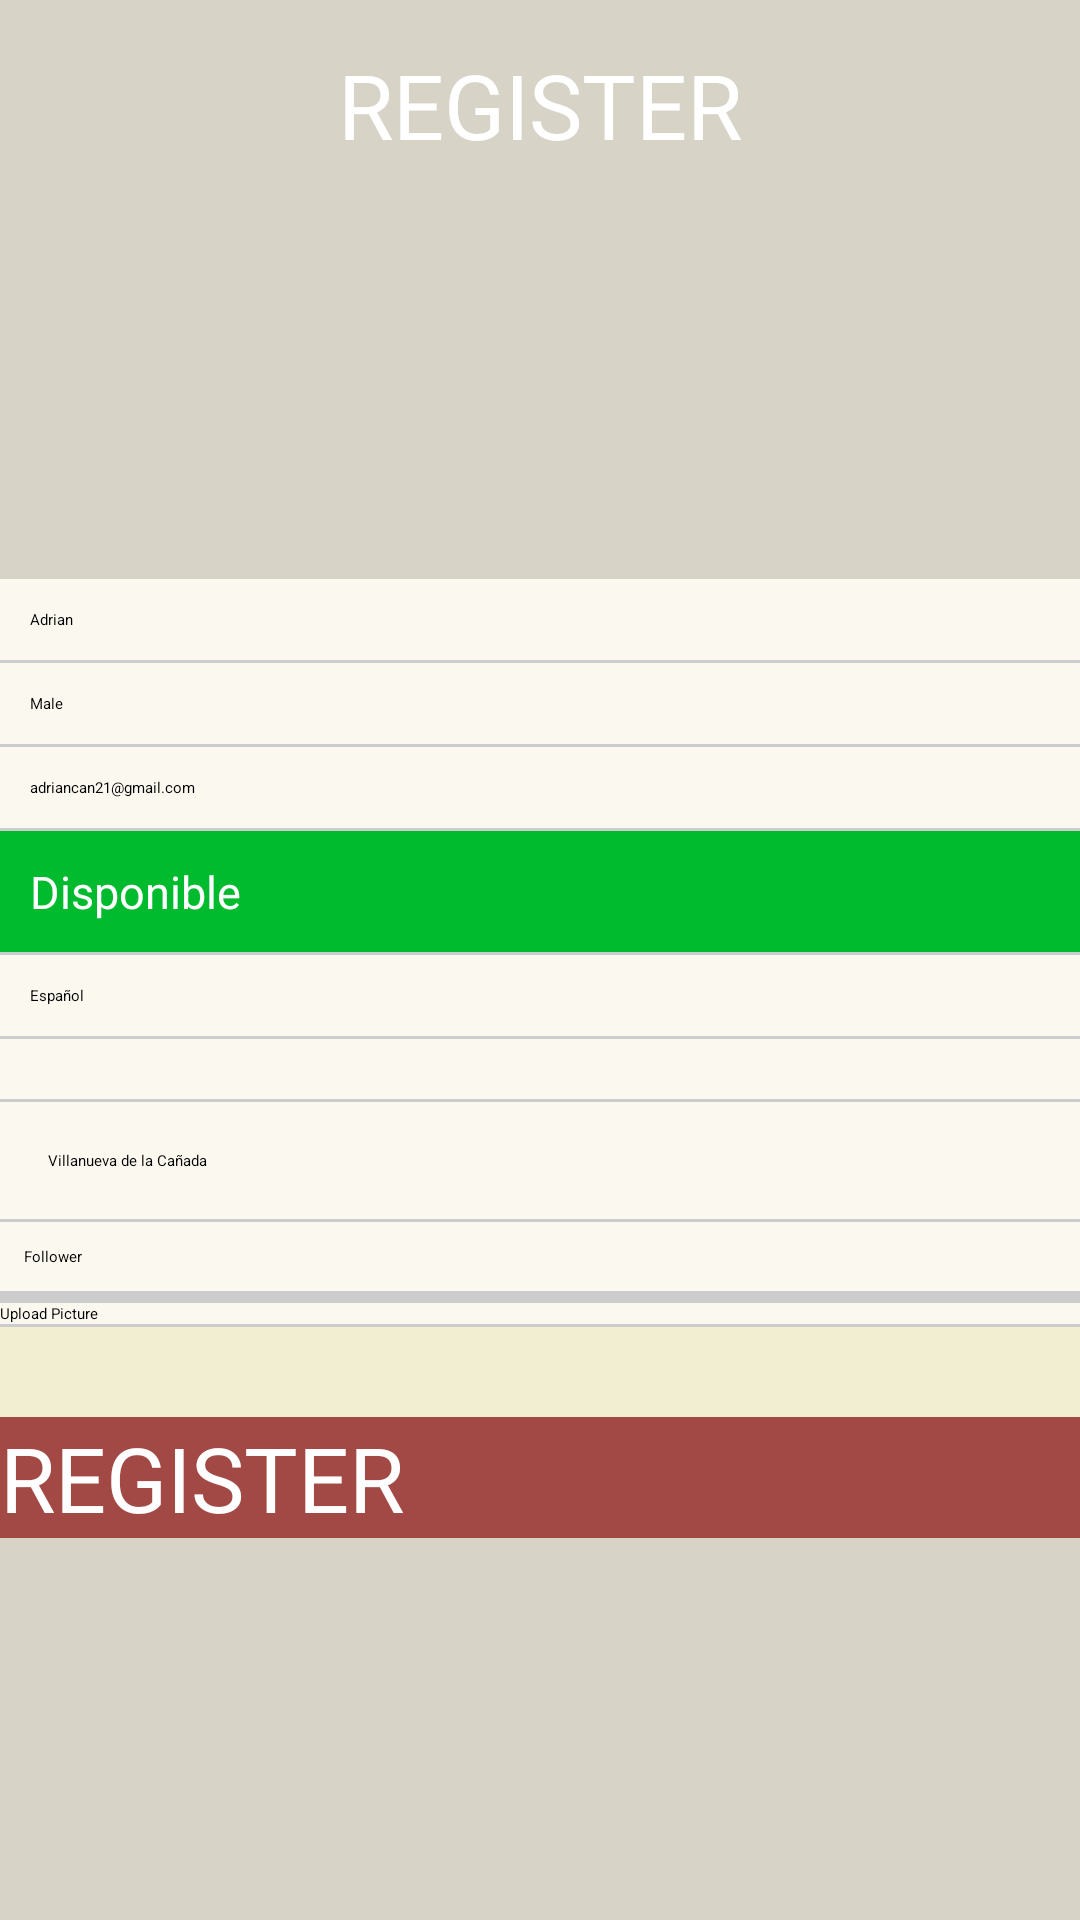

Reconstruct the res/layout file that produces this screen, plus the resources it refers to.
<!-- AndroidManifest.xml: application theme Theme.WeSwing -->
<!-- res/layout/activity_registro.xml -->
<?xml version="1.0" encoding="utf-8"?>
<androidx.constraintlayout.widget.ConstraintLayout xmlns:android="http://schemas.android.com/apk/res/android"
    xmlns:app="http://schemas.android.com/apk/res-auto"
    xmlns:tools="http://schemas.android.com/tools"
    android:layout_width="match_parent"
    android:layout_height="match_parent"
    tools:context=".Registro"
    android:background="#d7d3c7">
    <androidx.appcompat.widget.Toolbar
        android:id="@+id/toolbar"
        android:layout_width="match_parent"
        android:layout_height="70dp"
        android:background="?attr/colorPrimary"
        app:titleTextColor="@android:color/white"
        app:layout_constraintBaseline_toBottomOf="parent"
        android:backgroundTint="#a24845">

        <ImageButton
            android:id="@+id/btn_back"
            android:layout_width="wrap_content"
            android:layout_height="wrap_content"
            android:src="@drawable/baseline_arrow_back_ios_24"
            android:background="#00000000"
            >

        </ImageButton>

        <TextView
            android:layout_width="wrap_content"
            android:layout_height="wrap_content"
            android:text="REGISTER"
            android:textSize="30sp"
            android:layout_gravity="center"
            android:textColor="@color/white"
            />
    </androidx.appcompat.widget.Toolbar>


    <ScrollView
        android:id="@+id/scrollviewregistro"
        android:layout_width="match_parent"
        android:layout_height="wrap_content"
        android:layout_marginBottom="75sp"
        app:layout_constraintBottom_toBottomOf="parent"
        app:layout_constraintTop_toBottomOf="@+id/toolbar"
        tools:ignore="MissingConstraints">
        >

        <LinearLayout
            android:layout_width="match_parent"
            android:layout_height="wrap_content"
            android:background="#fbf8ef"
            android:orientation="vertical">

            <TextView
                android:layout_width="match_parent"
                android:layout_height="wrap_content"
                android:padding="10sp"
                android:text="Adrian"
                android:textColor="@color/black" />


            <View
                android:layout_width="match_parent"
                android:layout_height="1dp"
                android:background="@color/colorLinea" />

            <Spinner
                android:id="@+id/spinner_sexo"
                android:layout_width="match_parent"
                android:layout_height="wrap_content"
                android:entries="@array/male"
                android:padding="10sp"

                />

            <View
                android:layout_width="match_parent"
                android:layout_height="1dp"
                android:background="@color/colorLinea" />

            <TextView
                android:layout_width="match_parent"
                android:layout_height="wrap_content"
                android:padding="10sp"
                android:text="adriancan21@gmail.com"
                android:textColor="@color/black" />

            <View
                android:layout_width="match_parent"
                android:layout_height="1dp"
                android:background="@color/colorLinea" />

            <TextView
                android:layout_width="match_parent"
                android:layout_height="wrap_content"
                android:background="#00BB2D"
                android:padding="10sp"
                android:text="Disponible"
                android:textColor="@color/white"
                android:textSize="15sp" />


            <View
                android:layout_width="match_parent"
                android:layout_height="1dp"
                android:background="@color/colorLinea" />


            <Spinner
                android:id="@+id/spinner_idioma"
                android:layout_width="match_parent"
                android:layout_height="wrap_content"
                android:entries="@array/idiomas"
                android:padding="10sp"

                />

            <View
                android:layout_width="match_parent"
                android:layout_height="1dp"
                android:background="@color/colorLinea" />

            <Spinner
                android:id="@+id/spinner_pais"
                android:layout_width="match_parent"
                android:layout_height="wrap_content"
                android:entries="@array/pais"
                android:padding="10sp"

                />

            <View
                android:layout_width="match_parent"
                android:layout_height="1dp"
                android:background="@color/colorLinea" />

            <TextView

                android:layout_width="match_parent"
                android:layout_height="wrap_content"
                android:padding="16sp"
                android:text="Villanueva de la Cañada"
                android:textColor="@color/black" />

            <View
                android:layout_width="match_parent"
                android:layout_height="1dp"
                android:background="@color/colorLinea" />

            <Spinner
                android:layout_width="match_parent"
                android:layout_height="wrap_content"
                android:entries="@array/follower"
                android:padding="8sp"

                />

            <View
                android:layout_width="match_parent"
                android:layout_height="1dp"
                android:background="@color/colorLinea" />

            <Switch
                android:id="@+id/switch1"
                android:layout_width="match_parent"
                android:layout_height="wrap_content"
                android:checked="true"
                android:padding="10sp"
                android:text="Dancer"

                />

            <View
                android:layout_width="match_parent"
                android:layout_height="1dp"
                android:background="@color/colorLinea" />

            <Switch
                android:id="@+id/switch2"
                android:layout_width="match_parent"
                android:layout_height="wrap_content"
                android:checked="false"
                android:padding="10sp"
                android:text="Teacher"

                />

            <View
                android:layout_width="match_parent"
                android:layout_height="1dp"
                android:background="@color/colorLinea" />

            <Switch
                android:id="@+id/switch3"
                android:layout_width="match_parent"
                android:layout_height="wrap_content"
                android:checked="false"
                android:padding="10sp"
                android:text="Music"

                />

            <View
                android:layout_width="match_parent"
                android:layout_height="1dp"
                android:background="@color/colorLinea" />

            <ToggleButton
                android:id="@+id/toggle_upload_picture"
                android:layout_width="wrap_content"
                android:layout_height="wrap_content"
                android:checked="false"
                android:textOff="Upload Picture"
                android:textOn="Upload Picture" />

            <View
                android:layout_width="match_parent"
                android:layout_height="1dp"
                android:background="@color/colorLinea" />

        </LinearLayout>
    </ScrollView>

    <LinearLayout
        android:layout_width="match_parent"
        android:layout_height="wrap_content"
        android:orientation="vertical"
        android:background="#F2EED1"
        app:layout_constraintTop_toBottomOf="@id/scrollviewregistro"
        android:layout_marginBottom="100dp">
    <ToggleButton
        android:id="@+id/btn_registro"
        android:layout_marginTop="30dp"
        android:layout_width="match_parent"
        android:layout_height="wrap_content"
        app:layout_constraintBottom_toBottomOf="parent"
        app:layout_constraintTop_toBottomOf="@+id/scrollviewregistro"
        android:textOn="REGISTER"
        android:textOff="REGISTER"
        android:background="#a24845"
        android:textColor="@color/white"
        android:textSize="30dp"/>
    </LinearLayout>




</androidx.constraintlayout.widget.ConstraintLayout>
<!-- resources referenced by this layout -->
<resources>
  <string-array name="follower">
          <item>Follower</item>
          <item>creator</item>
      </string-array>
  <string-array name="idiomas">
          <item>Español</item>
          <item>Venezolano</item>
          <item>Inglés</item>
          <item>Italiano</item>
          <item>Portugués</item>
      </string-array>
  <string-array name="male">
          <item>Male</item>
          <item>Female</item>
      </string-array>
  <color name="black">#FF000000</color>
  <color name="colorLinea">#CCCCCC</color>
  <color name="white">#FFFFFFFF</color>
</resources>
